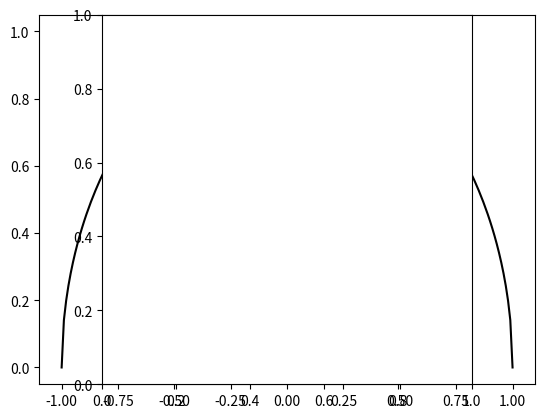

The matplotlib source for this figure:
import matplotlib
matplotlib.use('Agg')
import matplotlib.pyplot as plt
import numpy as np

x = np.linspace(-1, 1, 201)
y1 = np.sqrt(1-x**2)
y2 = - np.sqrt(1-x**2)

plt.plot(x, y1, color='k')

plt.axes().set_aspect('equal')

plt.savefig('circle.png')


